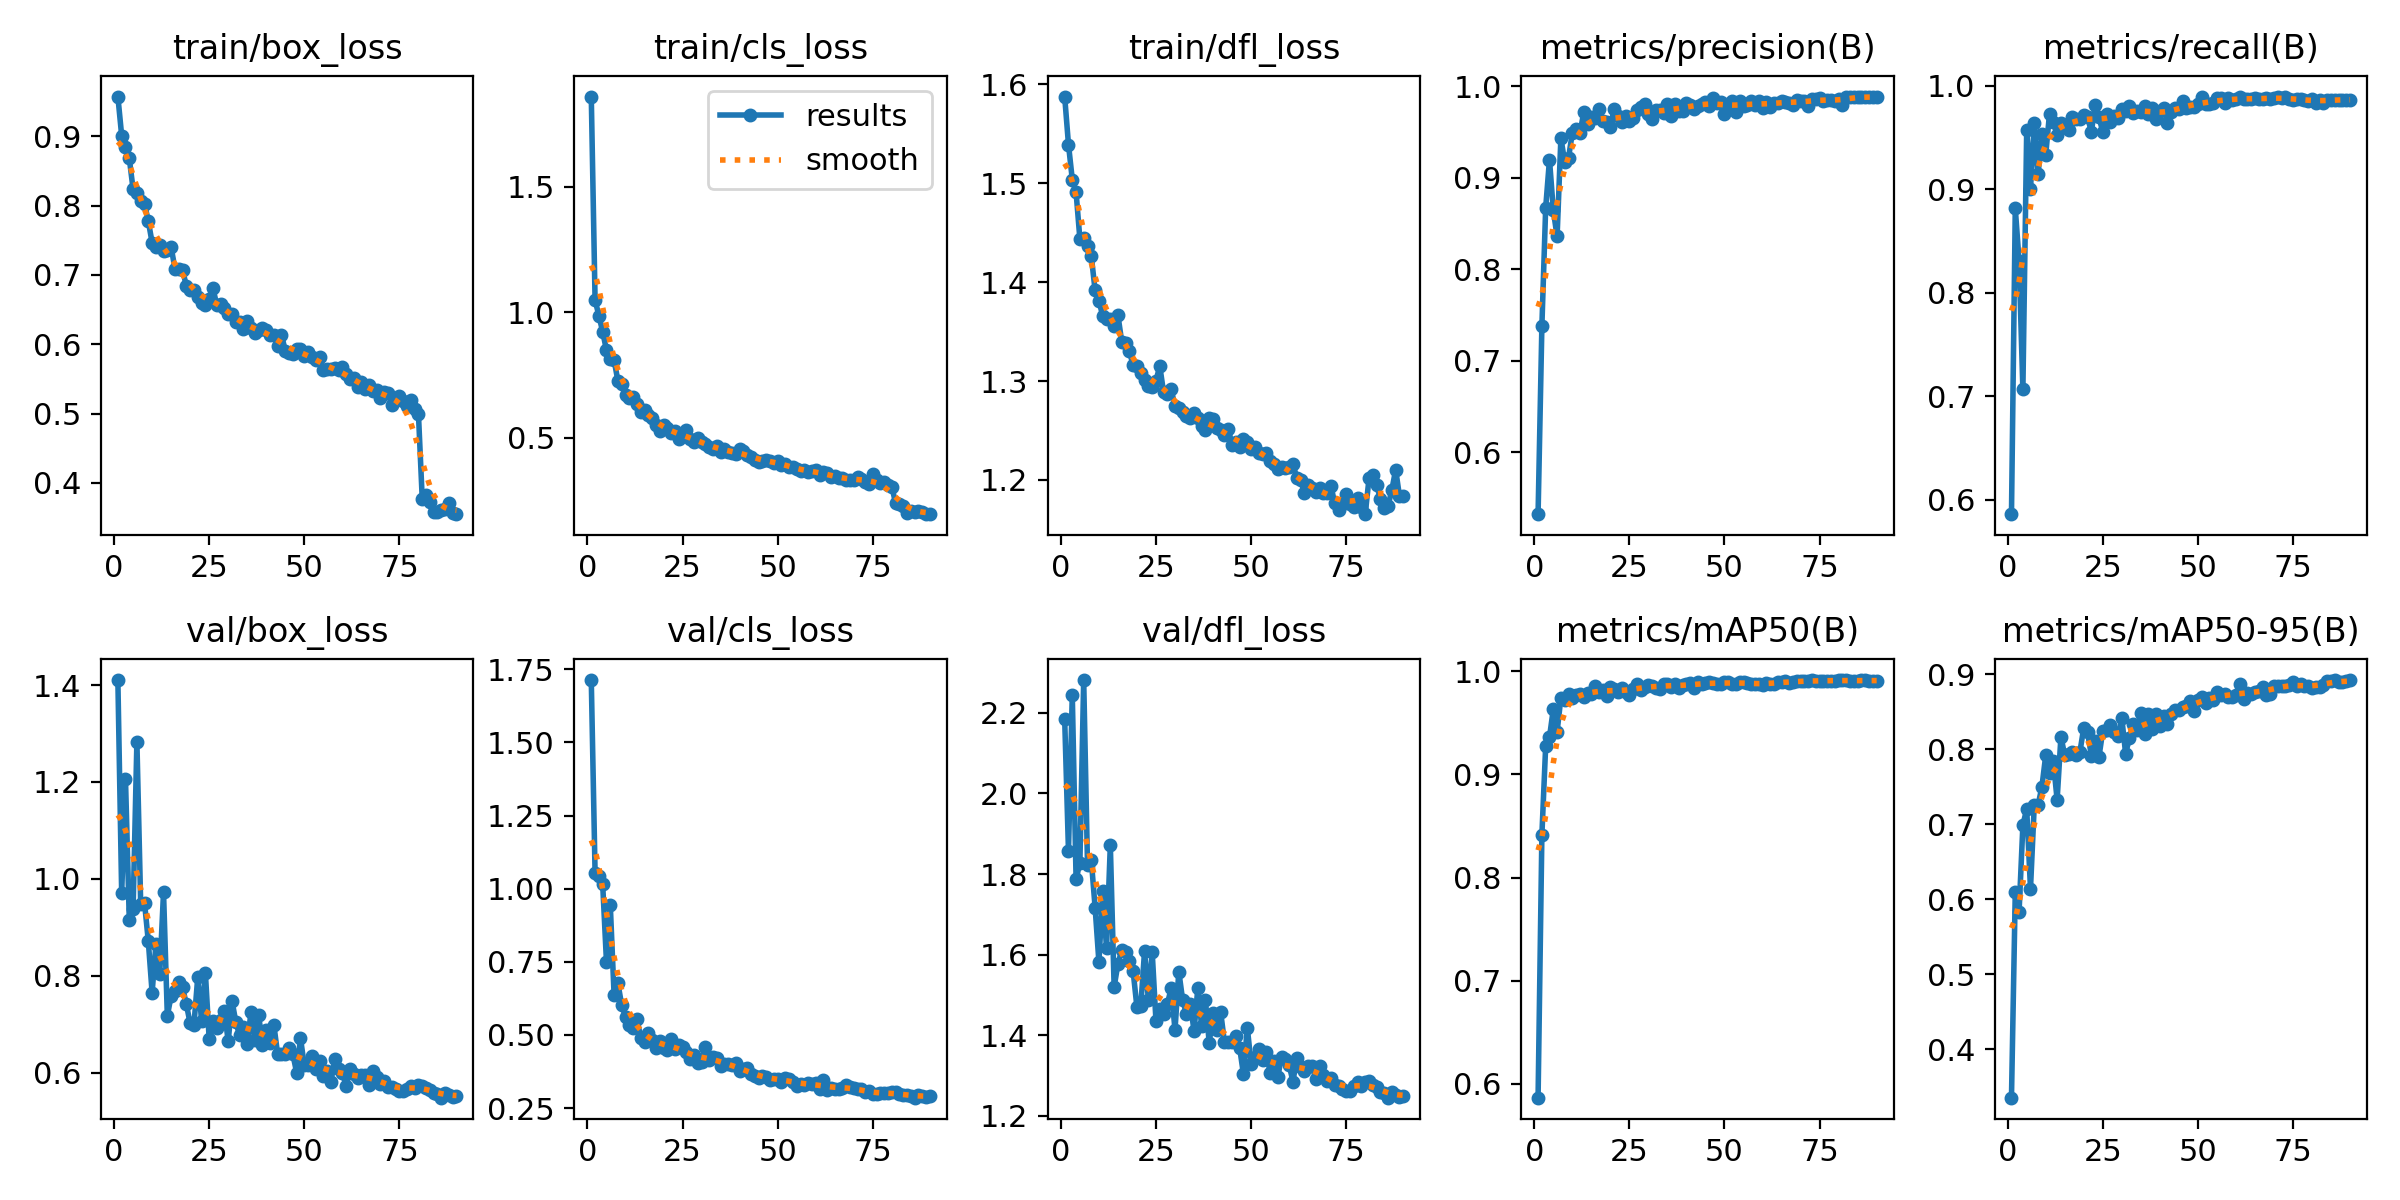

Values plotted in this chart, from the file beside it:
epoch, time, train/box_loss, train/cls_loss, train/dfl_loss, metrics/precision(B), metrics/recall(B), metrics/mAP50(B), metrics/mAP50-95(B), val/box_loss, val/cls_loss, val/dfl_loss, lr/pg0, lr/pg1, lr/pg2
1, 90.74, 0.9572, 1.86, 1.588, 0.5326, 0.5862, 0.5864, 0.3352, 1.41, 1.713, 2.185, 0.06715, 0.0003318, 0.0003318
2, 178.3, 0.9007, 1.048, 1.539, 0.7379, 0.8814, 0.8415, 0.6092, 0.9702, 1.055, 1.857, 0.03415, 0.0006649, 0.0006649
3, 262.7, 0.8844, 0.9866, 1.504, 0.8672, 0.8306, 0.9276, 0.5834, 1.205, 1.045, 2.245, 0.001154, 0.0009972, 0.0009972
4, 354.3, 0.8683, 0.922, 1.491, 0.9196, 0.7066, 0.9361, 0.6988, 0.9152, 1.015, 1.787, 0.0009973, 0.0009973, 0.0009973
5, 447.4, 0.8234, 0.8487, 1.444, 0.8646, 0.9568, 0.9634, 0.72, 0.937, 0.7486, 1.828, 0.0009952, 0.0009952, 0.0009952
6, 538.7, 0.8178, 0.8128, 1.445, 0.8358, 0.9004, 0.9414, 0.614, 1.283, 0.9434, 2.282, 0.0009925, 0.0009925, 0.0009925
7, 632, 0.8066, 0.8091, 1.437, 0.9434, 0.9641, 0.9745, 0.726, 0.9473, 0.6354, 1.823, 0.0009892, 0.0009892, 0.0009892
8, 722.8, 0.8027, 0.7261, 1.426, 0.917, 0.9143, 0.9723, 0.7254, 0.9513, 0.677, 1.834, 0.0009853, 0.0009853, 0.0009853
9, 807.2, 0.7775, 0.7149, 1.392, 0.9214, 0.9533, 0.9785, 0.7499, 0.8713, 0.6015, 1.717, 0.0009808, 0.0009808, 0.0009808
10, 894.2, 0.7465, 0.6716, 1.381, 0.9488, 0.9333, 0.9747, 0.7916, 0.7653, 0.5625, 1.581, 0.0009758, 0.0009758, 0.0009758
11, 979.8, 0.7399, 0.6569, 1.366, 0.9533, 0.9728, 0.9772, 0.768, 0.865, 0.5325, 1.758, 0.0009701, 0.0009701, 0.0009701
12, 1062, 0.7433, 0.6617, 1.362, 0.9484, 0.9653, 0.978, 0.7838, 0.8048, 0.5241, 1.615, 0.000964, 0.000964, 0.000964
13, 1146, 0.7348, 0.6322, 1.363, 0.9711, 0.9518, 0.9754, 0.7325, 0.9725, 0.5558, 1.872, 0.0009572, 0.0009572, 0.0009572
14, 1229, 0.7356, 0.6032, 1.356, 0.9588, 0.9641, 0.9794, 0.8167, 0.7174, 0.4904, 1.519, 0.0009499, 0.0009499, 0.0009499
15, 1311, 0.7399, 0.6112, 1.367, 0.9666, 0.9611, 0.9786, 0.7916, 0.7591, 0.4753, 1.577, 0.0009421, 0.0009421, 0.0009421
16, 1395, 0.7091, 0.59, 1.34, 0.9647, 0.957, 0.9857, 0.7939, 0.7695, 0.5074, 1.61, 0.0009337, 0.0009337, 0.0009337
17, 1478, 0.7079, 0.5775, 1.339, 0.975, 0.9696, 0.9804, 0.7964, 0.7879, 0.4812, 1.607, 0.0009248, 0.0009248, 0.0009248
18, 1560, 0.7071, 0.5523, 1.33, 0.9614, 0.9681, 0.9817, 0.7917, 0.7762, 0.4547, 1.584, 0.0009154, 0.0009154, 0.0009154
19, 1645, 0.6841, 0.528, 1.316, 0.9602, 0.9673, 0.9766, 0.7966, 0.7415, 0.4801, 1.558, 0.0009055, 0.0009055, 0.0009055
20, 1728, 0.6784, 0.5512, 1.315, 0.9548, 0.9718, 0.985, 0.8286, 0.7018, 0.4554, 1.468, 0.0008951, 0.0008951, 0.0008951
21, 1810, 0.6775, 0.5369, 1.308, 0.9749, 0.9692, 0.9827, 0.8226, 0.6995, 0.4483, 1.472, 0.0008842, 0.0008842, 0.0008842
22, 1895, 0.6683, 0.517, 1.301, 0.9677, 0.9555, 0.98, 0.7912, 0.7977, 0.4865, 1.609, 0.0008729, 0.0008729, 0.0008729
23, 1978, 0.659, 0.5268, 1.295, 0.9603, 0.9808, 0.9837, 0.8115, 0.7077, 0.452, 1.487, 0.0008611, 0.0008611, 0.0008611
24, 2061, 0.6573, 0.4949, 1.294, 0.9673, 0.9695, 0.9799, 0.7899, 0.8065, 0.4654, 1.607, 0.0008489, 0.0008489, 0.0008489
25, 2145, 0.665, 0.5075, 1.3, 0.9618, 0.9553, 0.9774, 0.8245, 0.6694, 0.4577, 1.435, 0.0008362, 0.0008362, 0.0008362
26, 2227, 0.6804, 0.5301, 1.315, 0.9651, 0.9729, 0.9825, 0.8256, 0.7073, 0.4427, 1.464, 0.0008232, 0.0008232, 0.0008232
27, 2311, 0.6566, 0.4932, 1.288, 0.9737, 0.9646, 0.9875, 0.8321, 0.6918, 0.4165, 1.451, 0.0008098, 0.0008098, 0.0008098
28, 2395, 0.6586, 0.4826, 1.287, 0.9772, 0.9706, 0.9823, 0.8228, 0.7083, 0.4308, 1.477, 0.000796, 0.000796, 0.000796
29, 2477, 0.6525, 0.4973, 1.292, 0.9805, 0.9685, 0.9853, 0.8174, 0.7284, 0.4029, 1.517, 0.0007818, 0.0007818, 0.0007818
30, 2561, 0.6435, 0.4815, 1.274, 0.9699, 0.9774, 0.9866, 0.8414, 0.6648, 0.4062, 1.413, 0.0007673, 0.0007673, 0.0007673
31, 2644, 0.6443, 0.4758, 1.273, 0.9645, 0.975, 0.9861, 0.7942, 0.7486, 0.4574, 1.558, 0.0007525, 0.0007525, 0.0007525
32, 2726, 0.6321, 0.4615, 1.269, 0.9737, 0.9801, 0.9844, 0.8147, 0.7047, 0.4153, 1.488, 0.0007374, 0.0007374, 0.0007374
33, 2810, 0.632, 0.4564, 1.265, 0.9735, 0.9735, 0.9831, 0.8331, 0.6775, 0.4232, 1.453, 0.000722, 0.000722, 0.000722
34, 2894, 0.6222, 0.4669, 1.262, 0.9702, 0.9756, 0.9876, 0.8262, 0.6945, 0.4213, 1.478, 0.0007063, 0.0007063, 0.0007063
35, 2976, 0.633, 0.442, 1.267, 0.9805, 0.9742, 0.9877, 0.8479, 0.6599, 0.3947, 1.411, 0.0006904, 0.0006904, 0.0006904
36, 3060, 0.6239, 0.4562, 1.262, 0.967, 0.9799, 0.9853, 0.8199, 0.7256, 0.4003, 1.516, 0.0006743, 0.0006743, 0.0006743
37, 3144, 0.6156, 0.4443, 1.255, 0.9802, 0.973, 0.9881, 0.8475, 0.667, 0.3999, 1.422, 0.000658, 0.000658, 0.000658
38, 3225, 0.6208, 0.4402, 1.25, 0.9732, 0.9785, 0.9838, 0.8264, 0.7197, 0.3966, 1.486, 0.0006414, 0.0006414, 0.0006414
39, 3310, 0.6241, 0.4344, 1.263, 0.9722, 0.9678, 0.9864, 0.8474, 0.6564, 0.4046, 1.38, 0.0006248, 0.0006248, 0.0006248
40, 3394, 0.6204, 0.453, 1.262, 0.9818, 0.9755, 0.9874, 0.8312, 0.6888, 0.376, 1.455, 0.0006079, 0.0006079, 0.0006079
41, 3476, 0.6129, 0.4452, 1.253, 0.9795, 0.9788, 0.9884, 0.8444, 0.6617, 0.3834, 1.412, 0.000591, 0.000591, 0.000591
42, 3560, 0.6134, 0.431, 1.25, 0.9752, 0.964, 0.9836, 0.8335, 0.6987, 0.3857, 1.457, 0.0005739, 0.0005739, 0.0005739
43, 3643, 0.5975, 0.4236, 1.246, 0.9785, 0.9741, 0.9895, 0.8469, 0.6382, 0.3658, 1.382, 0.0005567, 0.0005567, 0.0005567
44, 3725, 0.6136, 0.4115, 1.252, 0.9805, 0.9787, 0.988, 0.8518, 0.6393, 0.3606, 1.382, 0.0005395, 0.0005395, 0.0005395
45, 3810, 0.5907, 0.4043, 1.235, 0.9824, 0.9777, 0.9888, 0.8517, 0.6386, 0.3524, 1.383, 0.0005223, 0.0005223, 0.0005223
46, 3893, 0.5878, 0.4076, 1.239, 0.9785, 0.9849, 0.9902, 0.8562, 0.6504, 0.359, 1.398, 0.000505, 0.000505, 0.000505
47, 3976, 0.5863, 0.4102, 1.233, 0.9864, 0.9788, 0.9887, 0.8574, 0.6381, 0.3557, 1.367, 0.0004877, 0.0004877, 0.0004877
48, 4060, 0.5932, 0.405, 1.242, 0.9819, 0.9795, 0.9877, 0.8641, 0.5999, 0.3476, 1.302, 0.0004705, 0.0004705, 0.0004705
49, 4142, 0.5929, 0.4007, 1.238, 0.9821, 0.9798, 0.9877, 0.851, 0.6714, 0.3497, 1.419, 0.0004533, 0.0004533, 0.0004533
50, 4225, 0.5827, 0.4079, 1.231, 0.9698, 0.9818, 0.9898, 0.8652, 0.6154, 0.35, 1.329, 0.0004361, 0.0004361, 0.0004361
51, 4309, 0.5891, 0.3923, 1.233, 0.9801, 0.9887, 0.9901, 0.8692, 0.6165, 0.3386, 1.345, 0.000419, 0.000419, 0.000419
52, 4391, 0.5811, 0.3943, 1.228, 0.9837, 0.9824, 0.9876, 0.8612, 0.6357, 0.3541, 1.366, 0.0004021, 0.0004021, 0.0004021
53, 4475, 0.5779, 0.3833, 1.226, 0.972, 0.9826, 0.9877, 0.8679, 0.6076, 0.3489, 1.339, 0.0003852, 0.0003852, 0.0003852
54, 4558, 0.5809, 0.3813, 1.227, 0.9836, 0.9828, 0.9902, 0.8659, 0.624, 0.3398, 1.358, 0.0003686, 0.0003686, 0.0003686
55, 4640, 0.5632, 0.3753, 1.219, 0.9779, 0.988, 0.9901, 0.8764, 0.5927, 0.3267, 1.306, 0.000352, 0.000352, 0.000352
56, 4724, 0.5638, 0.3649, 1.216, 0.979, 0.9882, 0.9886, 0.872, 0.6039, 0.3308, 1.335, 0.0003357, 0.0003357, 0.0003357
57, 4807, 0.5647, 0.3695, 1.211, 0.9833, 0.9827, 0.9877, 0.8729, 0.581, 0.3304, 1.295, 0.0003196, 0.0003196, 0.0003196
58, 4889, 0.5653, 0.3646, 1.213, 0.9791, 0.9879, 0.988, 0.8689, 0.6275, 0.3372, 1.346, 0.0003037, 0.0003037, 0.0003037
59, 4973, 0.5621, 0.3659, 1.212, 0.9833, 0.9862, 0.9879, 0.8696, 0.6073, 0.3312, 1.34, 0.000288, 0.000288, 0.000288
60, 5056, 0.5669, 0.3722, 1.214, 0.9763, 0.9871, 0.9866, 0.8718, 0.6001, 0.3345, 1.326, 0.0002726, 0.0002726, 0.0002726
... 30 more rows
